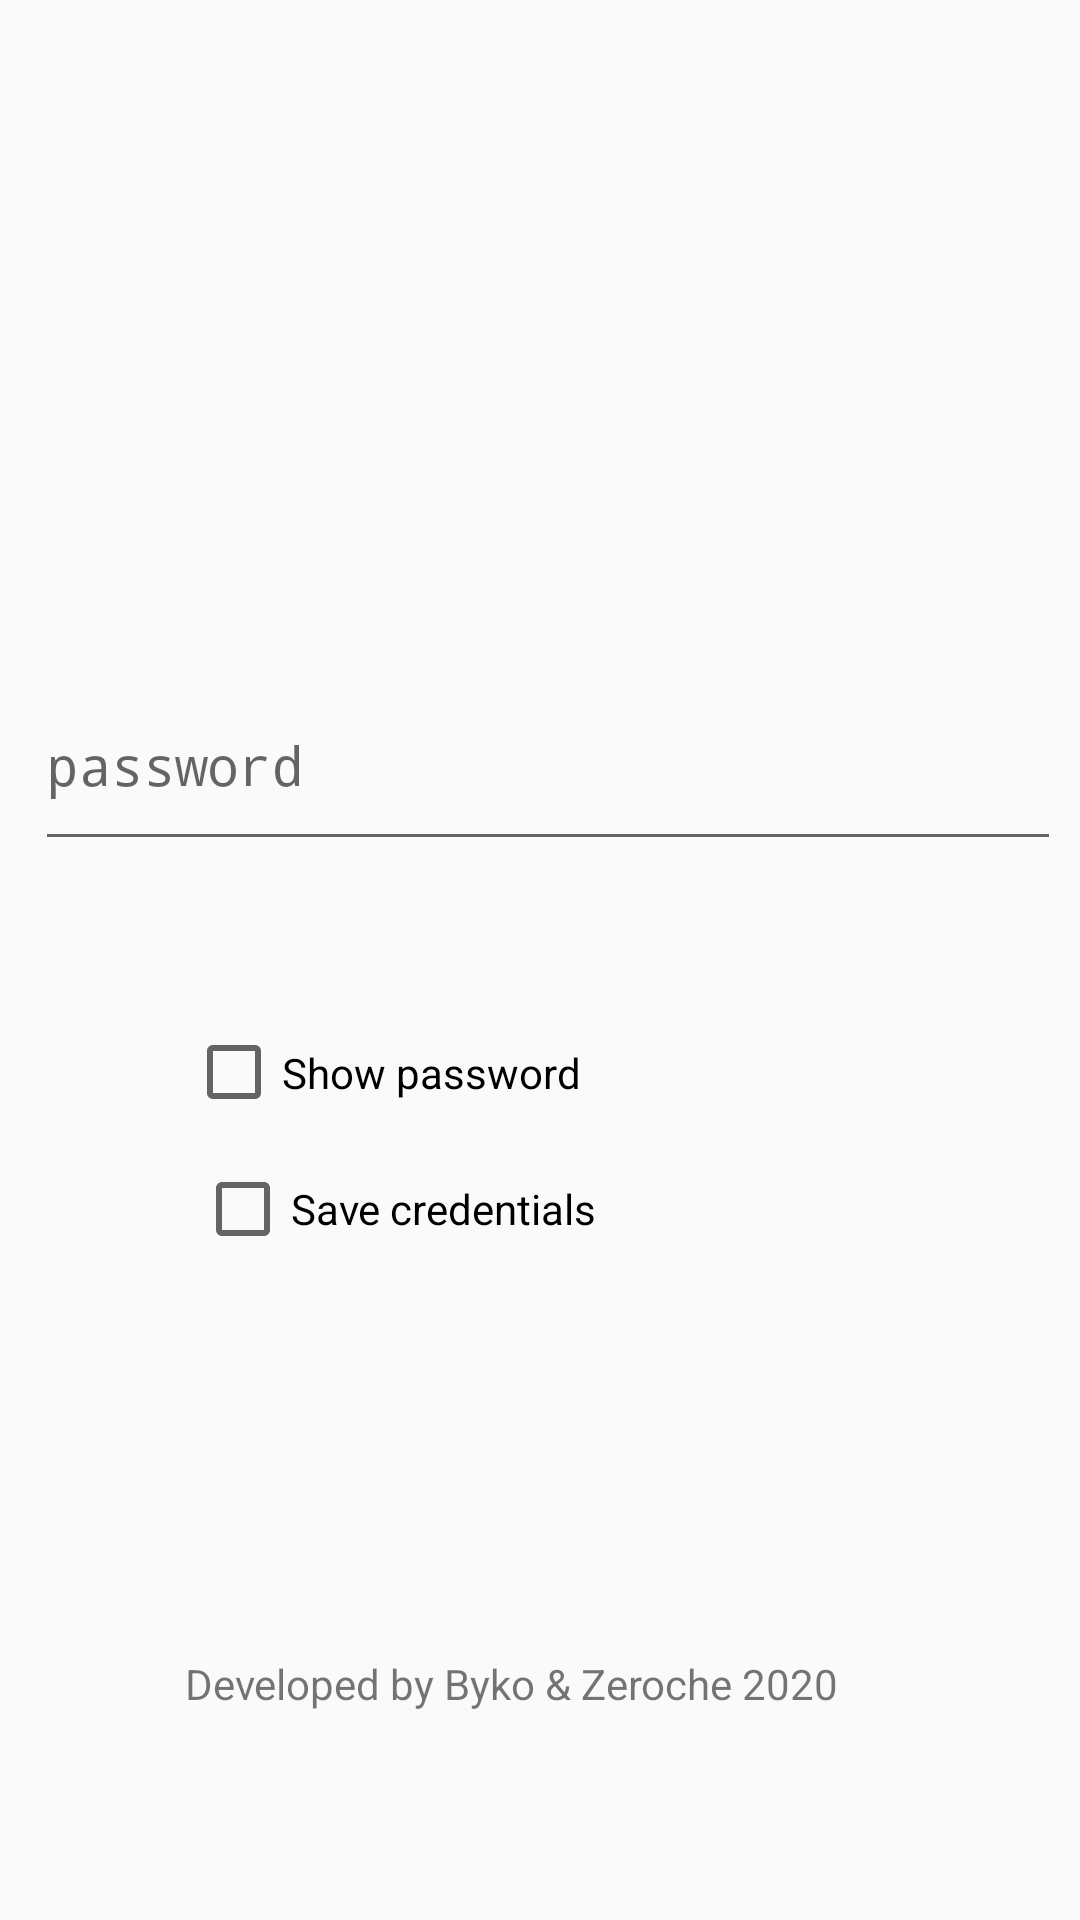

Here is an Android app screen rendered from its layout file. Give the layout XML and the strings, colors and styles it references.
<!-- AndroidManifest.xml: application theme AppTheme -->
<!-- res/layout/activity_main.xml -->
<?xml version="1.0" encoding="utf-8"?>
<androidx.constraintlayout.widget.ConstraintLayout xmlns:android="http://schemas.android.com/apk/res/android"
    xmlns:app="http://schemas.android.com/apk/res-auto"
    xmlns:tools="http://schemas.android.com/tools"
    android:id="@+id/layoutMain"
    android:layout_width="match_parent"
    android:layout_height="match_parent"
    tools:context=".MainActivity">

    <com.google.android.material.textfield.TextInputEditText
        android:id="@+id/textLogin"
        android:layout_width="340dp"
        android:layout_height="66dp"
        android:layout_marginStart="10dp"
        android:layout_marginTop="204dp"
        android:layout_marginEnd="10dp"
        android:layout_marginBottom="510dp"
        android:hint="@string/login"
        app:layout_constraintBottom_toBottomOf="parent"
        app:layout_constraintEnd_toEndOf="parent"
        app:layout_constraintStart_toStartOf="parent"
        app:layout_constraintTop_toTopOf="parent" />

    <TextView
        android:id="@+id/textView"
        android:layout_width="169dp"
        android:layout_height="42dp"
        android:layout_marginTop="104dp"
        android:layout_marginBottom="634dp"
        android:text="@string/zaloguj_sie"
        android:textSize="30sp"
        app:layout_constraintBottom_toBottomOf="parent"
        app:layout_constraintEnd_toEndOf="parent"
        app:layout_constraintHorizontal_bias="0.5"
        app:layout_constraintStart_toStartOf="parent"
        app:layout_constraintTop_toTopOf="parent" />

    <Button
        android:id="@+id/buttonLogin"
        android:layout_width="284dp"
        android:layout_height="72dp"
        android:layout_marginStart="38dp"
        android:layout_marginTop="383dp"
        android:layout_marginEnd="38dp"
        android:layout_marginBottom="325dp"
        android:text="@string/btn_login"
        android:onClick="onClickLoginButton"
        app:layout_constraintBottom_toBottomOf="parent"
        app:layout_constraintEnd_toEndOf="parent"
        app:layout_constraintStart_toStartOf="parent"
        app:layout_constraintTop_toTopOf="parent" />

    <CheckBox
        android:id="@+id/checkBox"
        android:layout_width="142dp"
        android:layout_height="33dp"
        android:layout_marginStart="68dp"
        android:layout_marginTop="28dp"
        android:layout_marginEnd="248dp"
        android:layout_marginBottom="240dp"
        android:onClick="hidePassword"
        android:text="@string/hide_password"
        app:layout_constraintBottom_toBottomOf="parent"
        app:layout_constraintEnd_toEndOf="parent"
        app:layout_constraintHorizontal_bias="0.063"
        app:layout_constraintStart_toStartOf="parent"
        app:layout_constraintTop_toBottomOf="@+id/buttonLogin"
        app:layout_constraintVertical_bias="0.0" />

    <TextView
        android:id="@+id/textView2"
        android:layout_width="236dp"
        android:layout_height="21dp"
        android:layout_marginStart="87dp"
        android:layout_marginTop="165dp"
        android:layout_marginEnd="88dp"
        android:layout_marginBottom="55dp"
        android:text="@string/label1"
        app:layout_constraintBottom_toBottomOf="parent"
        app:layout_constraintEnd_toEndOf="parent"
        app:layout_constraintStart_toStartOf="parent"
        app:layout_constraintTop_toBottomOf="@+id/checkBox" />

    <CheckBox
        android:id="@+id/checkBox2"
        android:layout_width="145dp"
        android:layout_height="30dp"
        android:layout_marginStart="65dp"
        android:layout_marginTop="14dp"
        android:layout_marginEnd="220dp"
        android:layout_marginBottom="118dp"
        android:text="@string/save_credentialsCheckButton"
        app:layout_constraintBottom_toTopOf="@+id/textView2"
        app:layout_constraintEnd_toEndOf="parent"
        app:layout_constraintHorizontal_bias="0.0"
        app:layout_constraintStart_toStartOf="parent"
        app:layout_constraintTop_toBottomOf="@+id/checkBox"
        app:layout_constraintVertical_bias="0.0" />

    <EditText
        android:id="@+id/textPassword"
        android:layout_width="342dp"
        android:layout_height="67dp"
        android:layout_marginStart="39dp"
        android:layout_marginTop="17dp"
        android:layout_marginEnd="34dp"
        android:layout_marginBottom="29dp"
        android:autofillHints=""
        android:ems="10"
        android:hint="@string/password"
        android:inputType="textPassword"
        app:layout_constraintBottom_toTopOf="@+id/buttonLogin"
        app:layout_constraintEnd_toEndOf="parent"
        app:layout_constraintStart_toStartOf="parent"
        app:layout_constraintTop_toBottomOf="@+id/textLogin" />

</androidx.constraintlayout.widget.ConstraintLayout>
<!-- resources referenced by this layout -->
<resources>
  <string name="btn_login">Login</string>
  <string name="hide_password">Show password</string>
  <string name="label1">Developed by Byko &amp; Zeroche 2020</string>
  <string name="login">login</string>
  <string name="password">password</string>
  <string name="save_credentialsCheckButton">Save credentials</string>
  <string name="zaloguj_sie">Zaloguj sie</string>
  <style name="AppTheme" parent="Theme.AppCompat.Light.DarkActionBar">
          
          <item name="colorPrimary">@color/colorPrimary</item>
          <item name="colorPrimaryDark">@color/colorPrimaryDark</item>
          <item name="colorAccent">@color/colorAccent</item>
          <item name="android:navigationBarColor">@color/colorPrimaryDark</item>
      </style>
  <color name="colorPrimary">#12790C</color>
  <color name="colorPrimaryDark">#0B6608</color>
  <color name="colorAccent">#D81B60</color>
</resources>
